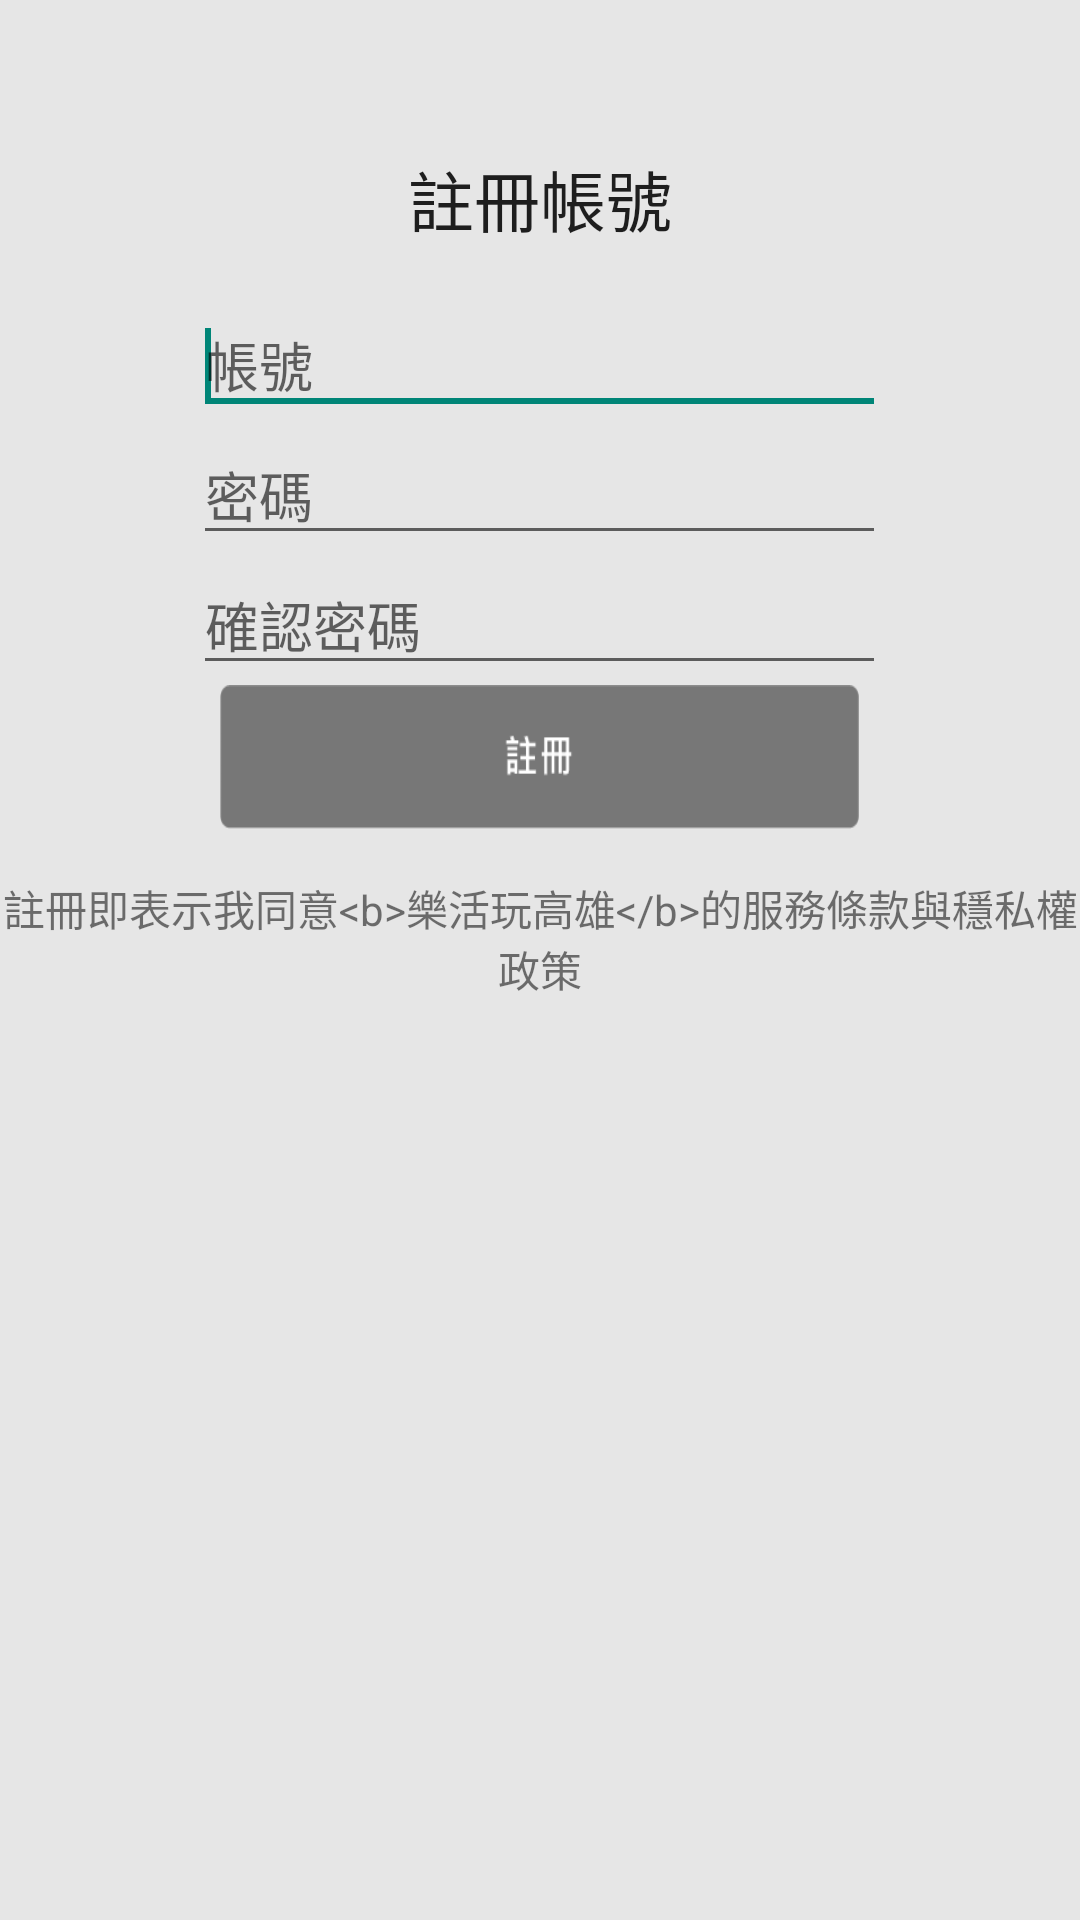

This screen was rendered from an Android layout file. Write that file and the resources it references.
<!-- AndroidManifest.xml: application theme AppTheme -->
<!-- res/layout/fragment_reg.xml -->
<?xml version="1.0" encoding="utf-8"?>
<LinearLayout xmlns:android="http://schemas.android.com/apk/res/android"
    xmlns:tools="http://schemas.android.com/tools"
    android:layout_width="320dp"
    android:layout_height="480dp"
    android:layout_gravity="center_horizontal"
    android:background="@color/imgbackground"
    android:gravity="center_horizontal"
    android:orientation="vertical" >

    <TextView
        android:id="@+id/locationNameText"
        android:layout_width="wrap_content"
        android:layout_height="wrap_content"
        android:layout_marginBottom="@dimen/activity_horizontal_margin"
        android:layout_marginTop="@dimen/welcome_button_height"
        android:text="註冊帳號"
        android:textAppearance="?android:attr/textAppearanceLarge" />

    <EditText
        android:id="@+id/regUserText"
        android:layout_width="231dp"
        android:layout_height="wrap_content"
        android:layout_marginLeft="@dimen/activity_horizontal_margin"
        android:layout_marginRight="@dimen/activity_horizontal_margin"
        android:layout_marginTop="@dimen/default_title_indicator_footer_indicator_underline_padding"
        android:ems="10"
        android:hint="帳號"
        android:inputType="textEmailAddress" >

        <requestFocus />
    </EditText>

    <EditText
        android:id="@+id/passText1"
        android:layout_width="231dp"
        android:layout_height="wrap_content"
        android:layout_marginLeft="@dimen/activity_horizontal_margin"
        android:layout_marginRight="@dimen/activity_horizontal_margin"
        android:layout_marginTop="@dimen/default_title_indicator_footer_indicator_underline_padding"
        android:ems="10"
        android:hint="密碼"
        android:inputType="textPassword" />

    <EditText
        android:id="@+id/passText2"
        android:layout_width="231dp"
        android:layout_height="wrap_content"
        android:layout_marginLeft="@dimen/activity_horizontal_margin"
        android:layout_marginRight="@dimen/activity_horizontal_margin"
        android:layout_marginTop="@dimen/default_title_indicator_footer_indicator_underline_padding"
        android:ems="10"
        android:hint="確認密碼"
        android:inputType="textPassword" />

    <ImageButton
        android:id="@+id/registerBut"
        android:layout_width="213dp"
        android:layout_height="48dp"
        android:layout_marginLeft="@dimen/activity_horizontal_margin"
        android:layout_marginRight="@dimen/activity_horizontal_margin"
        android:layout_marginTop="@dimen/default_title_indicator_footer_indicator_underline_padding"
        android:background="@color/ClearColor"
        android:scaleType="fitXY"
        android:src="@drawable/register" />

    <TextView
        android:id="@+id/warning"
        android:layout_width="wrap_content"
        android:layout_height="wrap_content"
        android:layout_marginLeft="@dimen/default_title_indicator_footer_indicator_underline_padding"
        android:layout_marginRight="@dimen/default_title_indicator_footer_indicator_underline_padding"
        android:layout_marginTop="@dimen/activity_horizontal_margin"
        android:gravity="center_horizontal"
        android:text="註冊即表示我同意&lt;b>樂活玩高雄&lt;/b>的服務條款與穩私權政策" />

</LinearLayout>
<!-- resources referenced by this layout -->
<resources>
  <color name="ClearColor">#00000000</color>
  <color name="imgbackground">#e6e6e6</color>
  <dimen name="activity_horizontal_margin">16dp</dimen>
  <dimen name="welcome_button_height">50dp</dimen>
  <!-- drawable register: png bitmap (drawable, 2340 bytes) -->
  <style name="AppTheme" parent="AppBaseTheme">
          
      </style>
  <style name="AppBaseTheme" parent="@style/Theme.AppCompat.Light">
          
      </style>
</resources>
